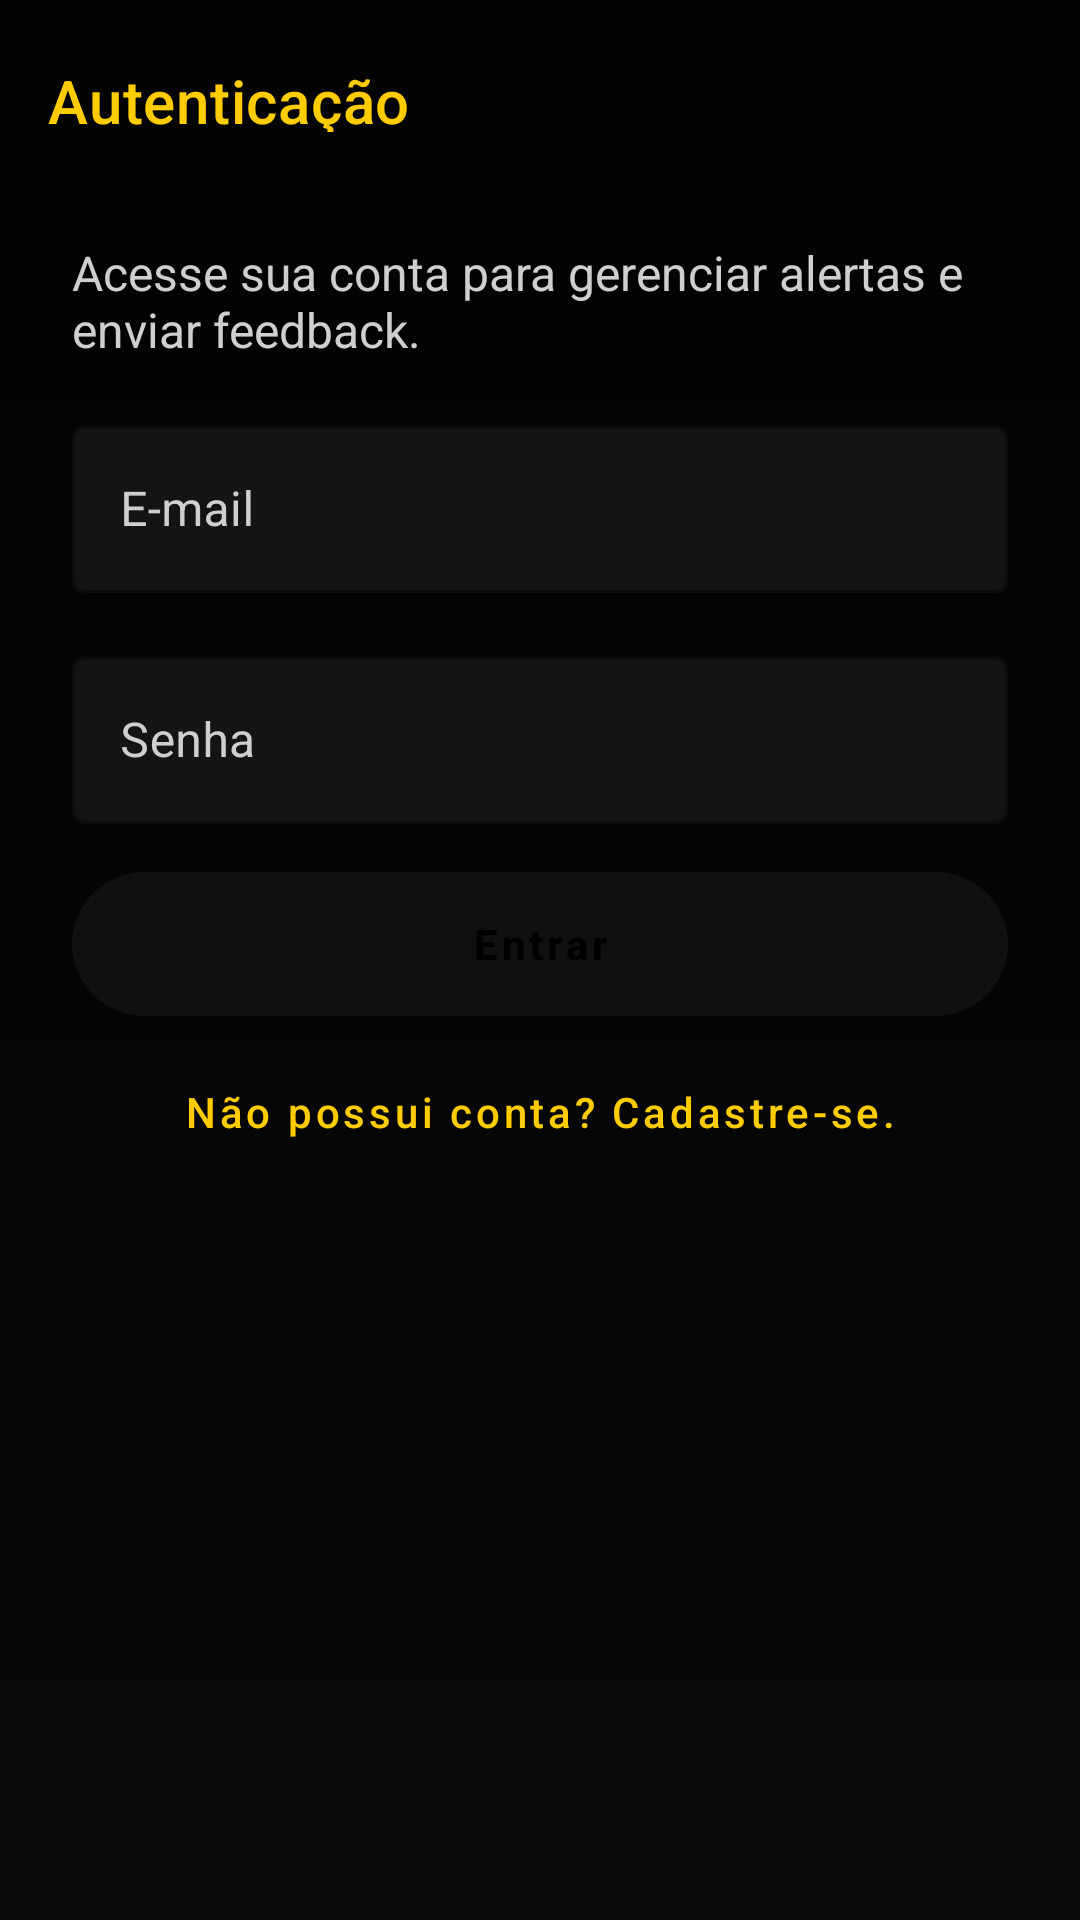

Produce the Android XML layout that renders to this screen, including the resource entries it uses.
<!-- AndroidManifest.xml: application theme Theme.HunterMobile -->
<!-- res/layout/activity_auth.xml -->
<?xml version="1.0" encoding="utf-8"?>
<androidx.coordinatorlayout.widget.CoordinatorLayout xmlns:android="http://schemas.android.com/apk/res/android"
    xmlns:app="http://schemas.android.com/apk/res-auto"
    xmlns:tools="http://schemas.android.com/tools"
    android:layout_width="match_parent"
    android:layout_height="match_parent"
    android:background="@drawable/bg_hunter_gradient"
    tools:context=".ui.auth.AuthActivity">

    <com.google.android.material.appbar.AppBarLayout
        android:id="@+id/appbar"
        android:layout_width="match_parent"
        android:layout_height="wrap_content"
        android:background="@android:color/transparent"
        app:elevation="0dp">

        <com.google.android.material.appbar.MaterialToolbar
            android:id="@+id/toolbar"
            android:layout_width="match_parent"
            android:layout_height="wrap_content"
            android:background="@android:color/transparent"
            android:paddingStart="16dp"
            android:paddingTop="16dp"
            android:paddingEnd="16dp"
            android:paddingBottom="12dp"
            app:title="@string/title_auth"
            app:titleTextColor="@color/secondaryColor" />
    </com.google.android.material.appbar.AppBarLayout>

    <androidx.core.widget.NestedScrollView
        android:layout_width="match_parent"
        android:layout_height="match_parent"
        android:padding="24dp"
        android:clipToPadding="false"
        app:layout_behavior="@string/appbar_scrolling_view_behavior">

        <LinearLayout
            android:layout_width="match_parent"
            android:layout_height="wrap_content"
            android:orientation="vertical"
            android:paddingBottom="48dp">

            <TextView
                android:id="@+id/textMode"
                android:layout_width="match_parent"
                android:layout_height="wrap_content"
                android:text="@string/auth_login_description"
                android:textColor="@color/textSecondary"
                android:textSize="16sp" />

            <com.google.android.material.textfield.TextInputLayout
                android:id="@+id/inputName"
                style="@style/HunterOutlinedInput"
                android:layout_width="match_parent"
                android:layout_height="wrap_content"
                android:layout_marginTop="24dp"
                android:visibility="gone">

                <com.google.android.material.textfield.TextInputEditText
                    android:id="@+id/editName"
                    android:layout_width="match_parent"
                    android:layout_height="wrap_content"
                    android:hint="@string/auth_hint_name"
                    android:inputType="textPersonName"
                    android:textColor="@color/textPrimary"
                    android:textColorHint="@color/textSecondary" />
            </com.google.android.material.textfield.TextInputLayout>

            <com.google.android.material.textfield.TextInputLayout
                android:id="@+id/inputEmail"
                style="@style/HunterOutlinedInput"
                android:layout_width="match_parent"
                android:layout_height="wrap_content"
                android:layout_marginTop="16dp">

                <com.google.android.material.textfield.TextInputEditText
                    android:id="@+id/editEmail"
                    android:layout_width="match_parent"
                    android:layout_height="wrap_content"
                    android:hint="@string/auth_hint_email"
                    android:inputType="textEmailAddress"
                    android:textColor="@color/textPrimary"
                    android:textColorHint="@color/textSecondary" />
            </com.google.android.material.textfield.TextInputLayout>

            <com.google.android.material.textfield.TextInputLayout
                android:id="@+id/inputPassword"
                style="@style/HunterOutlinedInput"
                android:layout_width="match_parent"
                android:layout_height="wrap_content"
                android:layout_marginTop="16dp">

                <com.google.android.material.textfield.TextInputEditText
                    android:id="@+id/editPassword"
                    android:layout_width="match_parent"
                    android:layout_height="wrap_content"
                    android:hint="@string/auth_hint_password"
                    android:inputType="textPassword"
                    android:textColor="@color/textPrimary"
                    android:textColorHint="@color/textSecondary" />
            </com.google.android.material.textfield.TextInputLayout>

            <ProgressBar
                android:id="@+id/progressBar"
                style="@style/Widget.AppCompat.ProgressBar"
                android:layout_width="wrap_content"
                android:layout_height="wrap_content"
                android:layout_gravity="center_horizontal"
                android:layout_marginTop="16dp"
                android:visibility="gone" />

            <com.google.android.material.button.MaterialButton
                android:id="@+id/buttonSubmit"
                style="@style/HunterPrimaryButton"
                android:layout_width="match_parent"
                android:layout_height="wrap_content"
                android:layout_marginTop="16dp"
                android:text="@string/auth_button_login"
                android:background="@drawable/bg_button_gold" />

            <com.google.android.material.button.MaterialButton
                android:id="@+id/buttonToggleMode"
                style="@style/Widget.MaterialComponents.Button.TextButton"
                android:layout_width="match_parent"
                android:layout_height="wrap_content"
                android:layout_marginTop="8dp"
                android:text="@string/auth_toggle_register"
                android:textAllCaps="false"
                android:textColor="@color/secondaryColor" />
        </LinearLayout>
    </androidx.core.widget.NestedScrollView>
</androidx.coordinatorlayout.widget.CoordinatorLayout>
<!-- resources referenced by this layout -->
<resources>
  <color name="secondaryColor">#FFCC00</color>
  <color name="textPrimary">#F5F5F5</color>
  <color name="textSecondary">#CFCFCF</color>
  <!-- drawable bg_button_gold (drawable) -->
  <?xml version="1.0" encoding="utf-8"?>
  <selector xmlns:android="http://schemas.android.com/apk/res/android">
      <item android:state_pressed="true">
          <shape android:shape="rectangle">
              <solid android:color="#E6B800" />
              <corners android:radius="24dp" />
          </shape>
      </item>
      <item>
          <shape android:shape="rectangle">
              <solid android:color="@color/secondaryColor" />
              <corners android:radius="24dp" />
          </shape>
      </item>
  </selector>
  <!-- drawable bg_hunter_gradient (drawable) -->
  <?xml version="1.0" encoding="utf-8"?>
  <layer-list xmlns:android="http://schemas.android.com/apk/res/android">
      <item>
          <shape android:shape="rectangle">
              <gradient
                  android:type="linear"
                  android:startColor="#111111"
                  android:endColor="#050505"
                  android:angle="90" />
          </shape>
      </item>
      <item>
          <shape android:shape="rectangle">
              <solid android:color="#80000000" />
          </shape>
      </item>
  </layer-list>
  <string name="auth_button_login">Entrar</string>
  <string name="auth_hint_email">E-mail</string>
  <string name="auth_hint_name">Seu nome</string>
  <string name="auth_hint_password">Senha</string>
  <string name="auth_login_description">Acesse sua conta para gerenciar alertas e enviar feedback.</string>
  <string name="auth_toggle_register">Não possui conta? Cadastre-se.</string>
  <string name="title_auth">Autenticação</string>
  <style name="HunterOutlinedInput" parent="Widget.MaterialComponents.TextInputLayout.OutlinedBox">
          <item name="boxBackgroundColor">@color/cardBackground</item>
          <item name="boxStrokeColor">@color/secondaryColor</item>
          <item name="hintTextColor">@color/textSecondary</item>
          <item name="android:textColorHint">@color/textSecondary</item>
      </style>
  <style name="HunterPrimaryButton" parent="Widget.MaterialComponents.Button">
          <item name="android:textAllCaps">false</item>
          <item name="android:textColor">#FF000000</item>
          <item name="android:textStyle">bold</item>
          <item name="android:backgroundTint">@color/secondaryColor</item>
          <item name="cornerRadius">24dp</item>
      </style>
  <style name="Theme.HunterMobile" parent="Theme.MaterialComponents.DayNight.NoActionBar">
          <item name="colorPrimary">@color/primaryColor</item>
          <item name="colorPrimaryVariant">@color/primaryVariant</item>
          <item name="colorOnPrimary">@android:color/white</item>
          <item name="colorSecondary">@color/secondaryColor</item>
          <item name="colorOnSecondary">@android:color/white</item>
          <item name="android:statusBarColor">@color/primaryVariant</item>
          <item name="android:windowLightStatusBar">false</item>
          <item name="toolbarStyle">@style/Widget.MaterialComponents.Toolbar.Primary</item>
      </style>
  <color name="cardBackground">#141414</color>
  <color name="primaryColor">#101010</color>
  <color name="primaryVariant">#050505</color>
</resources>
